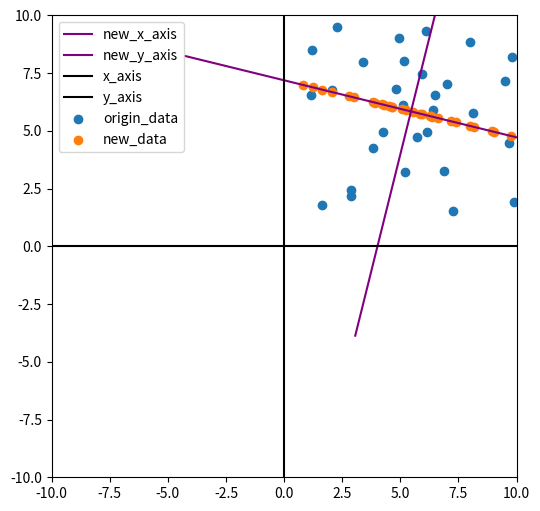

The matplotlib source for this figure:
import matplotlib.pyplot as plt
import numpy as np

np.random.seed(0)
data = np.random.uniform(1, 10, (30, 2))
data_center = data - data.mean(0)

C = np.cov(data_center.T)
eigenvalues, eigenvectors = np.linalg.eig(C)

idx = np.argsort(-eigenvalues)
eigenvalues = eigenvalues[idx]
eigenvectors = eigenvectors[:, idx]

k = 1
tmp_v = eigenvectors[:, :k]

new_data = data_center @ tmp_v
new_data = new_data @ tmp_v.T + data.mean(0)

plt.figure(1, (6, 6))
size = 10
plt.xlim([-size, size])
plt.ylim([-size, size])

X = np.array([eigenvectors[:, 0] * -1, eigenvectors[:, 0]]) * size
X = X + data.mean(0)
Y = np.array([eigenvectors[:, 1] * -1, eigenvectors[:, 1]]) * size
Y = Y + data.mean(0)
plt.plot(X[:, 0], X[:, 1], label='new_x_axis', c='purple')
plt.plot(Y[:, 0], Y[:, 1], label='new_y_axis', c='purple')

plt.plot([-size, size], [0, 0], label='x_axis', c='black')
plt.plot([0, 0], [-size, size], label='y_axis', c='black')

plt.scatter(data[:, 0], data[:, 1], label='origin_data')
plt.scatter(new_data[:, 0], new_data[:, 1], label='new_data')

plt.legend(loc='best')
plt.show()
